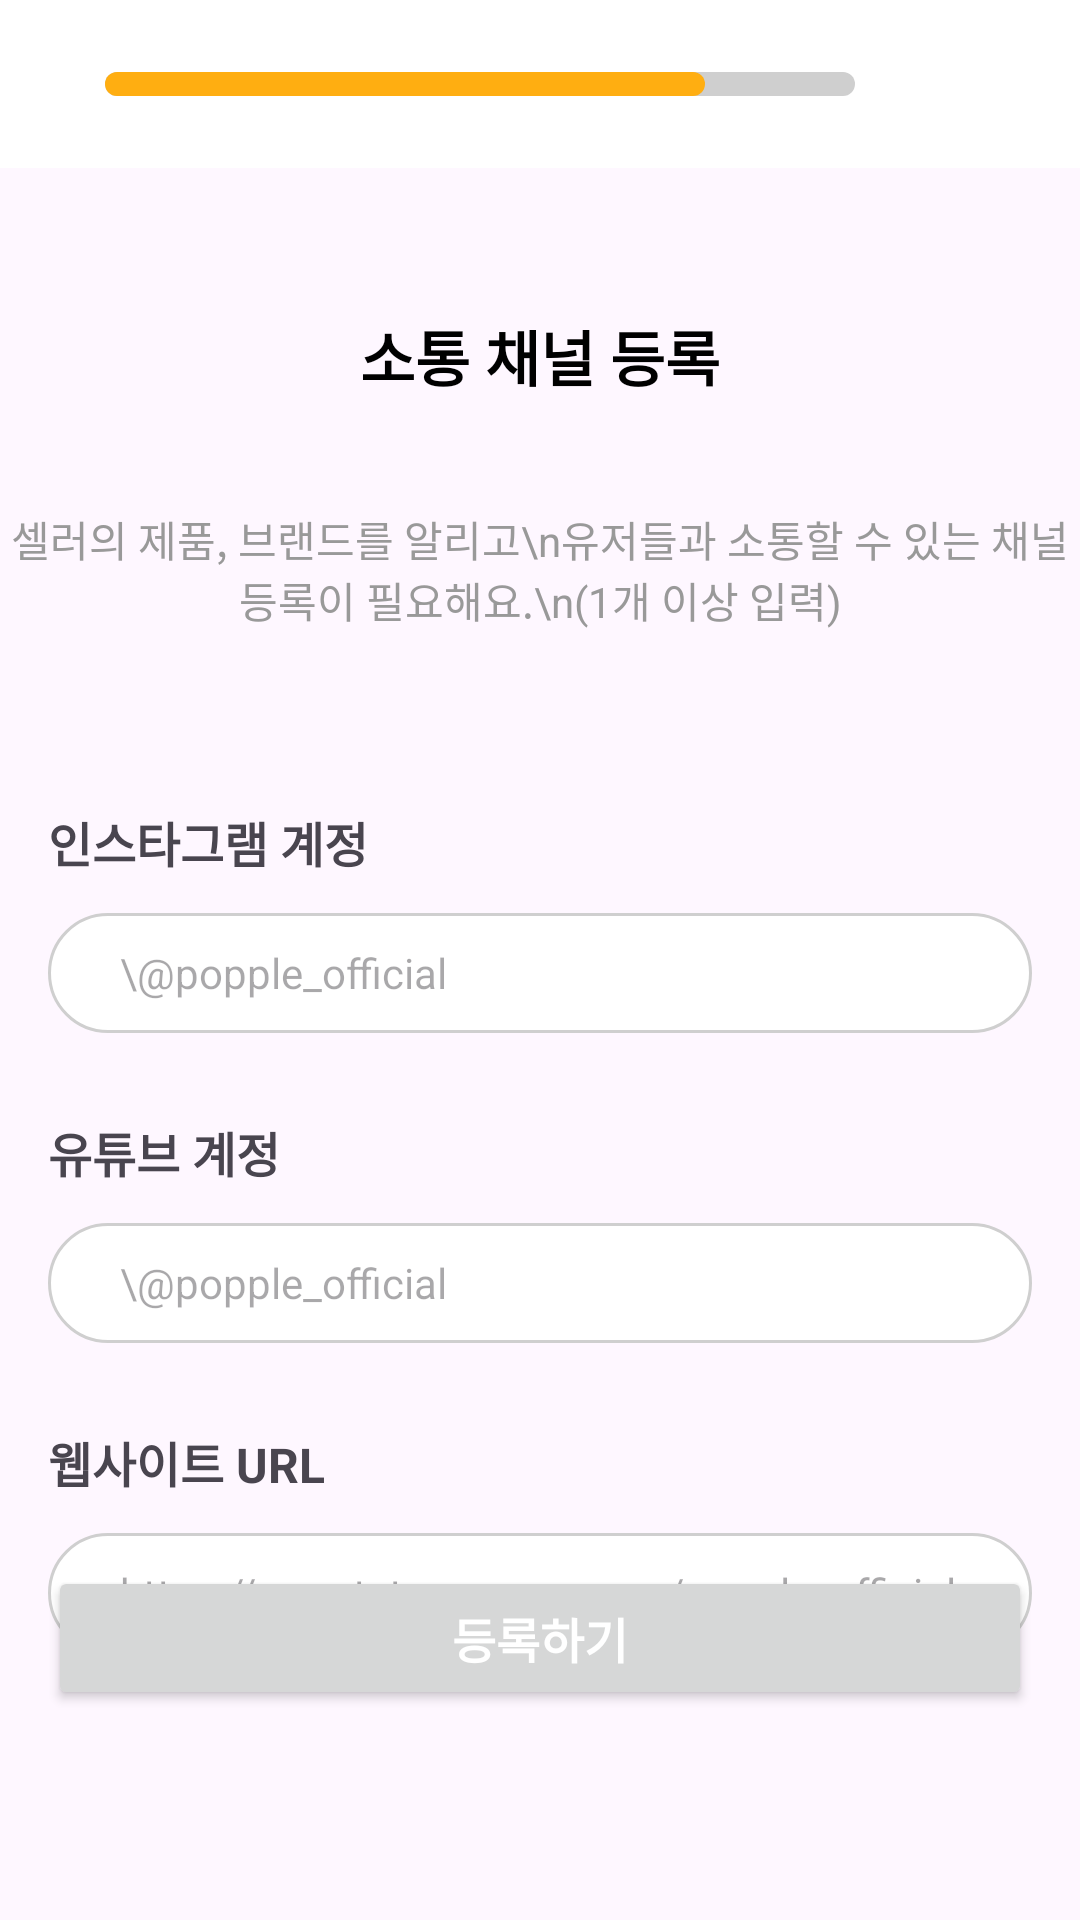

Reconstruct the res/layout file that produces this screen, plus the resources it refers to.
<!-- AndroidManifest.xml: application theme Base.Theme.Popple -->
<!-- res/layout/fragment_seller_register_channel.xml -->
<?xml version="1.0" encoding="utf-8"?>
<androidx.constraintlayout.widget.ConstraintLayout xmlns:android="http://schemas.android.com/apk/res/android"
    xmlns:app="http://schemas.android.com/apk/res-auto"
    xmlns:tools="http://schemas.android.com/tools"
    android:layout_width="match_parent"
    android:layout_height="match_parent"
    tools:context=".ui.register.seller.ui.SellerRegisterChannelFragment">

    <androidx.appcompat.widget.Toolbar
        android:id="@+id/tb_seller_register_channel"
        android:layout_width="match_parent"
        android:layout_height="56dp"
        android:background="@color/white"
        app:layout_constraintLeft_toLeftOf="parent"
        app:layout_constraintRight_toRightOf="parent"
        app:layout_constraintTop_toTopOf="parent">

        <ProgressBar
            style="?android:attr/progressBarStyleHorizontal"
            android:layout_width="match_parent"
            android:layout_height="8dp"
            android:layout_gravity="center"
            android:layout_marginStart="35dp"
            android:layout_marginEnd="75dp"
            android:progress="80"
            android:progressDrawable="@drawable/iv_orange_progressbar" />
    </androidx.appcompat.widget.Toolbar>

    <TextView
        android:id="@+id/tv_seller_register_channel_title"
        android:layout_width="wrap_content"
        android:layout_height="wrap_content"
        android:layout_marginTop="48dp"
        android:text="소통 채널 등록"
        android:textColor="@color/black"
        android:textSize="20sp"
        android:textStyle="bold"
        app:layout_constraintEnd_toEndOf="parent"
        app:layout_constraintStart_toStartOf="parent"
        app:layout_constraintTop_toBottomOf="@+id/tb_seller_register_channel" />

    <TextView
        android:id="@+id/tv_seller_register_channel_explain"
        android:layout_width="wrap_content"
        android:layout_height="wrap_content"
        android:layout_marginTop="36dp"
        android:gravity="center"
        android:text="셀러의 제품, 브랜드를 알리고\n유저들과 소통할 수 있는 채널 등록이 필요해요.\n(1개 이상 입력)"
        android:textColor="@color/gray2"
        android:textSize="14sp"
        app:layout_constraintEnd_toEndOf="parent"
        app:layout_constraintStart_toStartOf="parent"
        app:layout_constraintTop_toBottomOf="@id/tv_seller_register_channel_title" />

    <TextView
        android:id="@+id/tv_seller_register_channel_instagram"
        android:layout_width="wrap_content"
        android:layout_height="wrap_content"
        android:layout_marginStart="16dp"
        android:layout_marginTop="59dp"
        android:text="인스타그램 계정"
        android:textSize="16sp"
        android:textStyle="bold"
        app:layout_constraintStart_toStartOf="parent"
        app:layout_constraintTop_toBottomOf="@id/tv_seller_register_channel_explain" />

    <EditText
        android:id="@+id/et_seller_register_channel_instagram"
        android:layout_width="match_parent"
        android:layout_height="40dp"
        app:layout_constraintStart_toStartOf="parent"
        app:layout_constraintEnd_toEndOf="parent"
        app:layout_constraintTop_toBottomOf="@id/tv_seller_register_channel_instagram"
        android:hint="\@popple_official"
        android:paddingStart="24dp"
        android:textSize="14sp"
        android:layout_marginStart="16dp"
        android:layout_marginEnd="16dp"
        android:layout_marginTop="12dp"
        android:background="@drawable/bt_white_round_100_gray_stroke"/>

    <TextView
        android:id="@+id/tv_seller_register_channel_youtube"
        android:layout_width="wrap_content"
        android:layout_height="wrap_content"
        android:layout_marginStart="16dp"
        android:layout_marginTop="28dp"
        android:text="유튜브 계정"
        android:textSize="16sp"
        android:textStyle="bold"
        app:layout_constraintStart_toStartOf="parent"
        app:layout_constraintTop_toBottomOf="@id/et_seller_register_channel_instagram" />

    <EditText
        android:id="@+id/et_seller_register_channel_youtube"
        android:layout_width="match_parent"
        android:layout_height="40dp"
        app:layout_constraintStart_toStartOf="parent"
        app:layout_constraintEnd_toEndOf="parent"
        app:layout_constraintTop_toBottomOf="@id/tv_seller_register_channel_youtube"
        android:hint="\@popple_official"
        android:paddingStart="24dp"
        android:textSize="14sp"
        android:layout_marginStart="16dp"
        android:layout_marginEnd="16dp"
        android:layout_marginTop="12dp"
        android:background="@drawable/bt_white_round_100_gray_stroke"/>

    <TextView
        android:id="@+id/tv_seller_register_channel_website"
        android:layout_width="wrap_content"
        android:layout_height="wrap_content"
        android:layout_marginStart="16dp"
        android:layout_marginTop="28dp"
        android:text="웹사이트 URL"
        android:textSize="16sp"
        android:textStyle="bold"
        app:layout_constraintStart_toStartOf="parent"
        app:layout_constraintTop_toBottomOf="@id/et_seller_register_channel_youtube" />

    <EditText
        android:id="@+id/et_seller_register_channel_website"
        android:layout_width="match_parent"
        android:layout_height="40dp"
        app:layout_constraintStart_toStartOf="parent"
        app:layout_constraintEnd_toEndOf="parent"
        app:layout_constraintTop_toBottomOf="@id/tv_seller_register_channel_website"
        android:hint="https://smartstore.naver.com/popple_official"
        android:paddingStart="24dp"
        android:textSize="14sp"
        android:layout_marginStart="16dp"
        android:layout_marginEnd="16dp"
        android:layout_marginTop="12dp"
        android:background="@drawable/bt_white_round_100_gray_stroke"/>

    <Button
        android:id="@+id/bt_seller_register_channel"
        android:layout_width="match_parent"
        android:layout_height="wrap_content"
        android:layout_marginStart="16dp"
        android:layout_marginEnd="16dp"
        android:layout_marginBottom="70dp"
        android:text="등록하기"
        android:textColor="@color/white"
        android:textSize="16sp"
        android:textStyle="bold"
        app:layout_constraintBottom_toBottomOf="parent" />

</androidx.constraintlayout.widget.ConstraintLayout>
<!-- resources referenced by this layout -->
<resources>
  <color name="black">#FF000000</color>
  <color name="gray2">#FF999999</color>
  <color name="white">#FFFFFFFF</color>
  <!-- drawable bt_white_round_100_gray_stroke (drawable) -->
  <?xml version="1.0" encoding="utf-8"?>
  <selector xmlns:android="http://schemas.android.com/apk/res/android">
      <item android:state_focused="false">
          <shape android:shape="rectangle">
              <solid android:color="@color/white"/>
              <corners android:radius="100dp"/>
              <stroke
                  android:width="1dp"
                  android:color="@color/gray1"/>
          </shape>
      </item>
  
      <item android:state_focused="true" >
          <shape android:shape="rectangle">
              <solid android:color="@color/white"/>
              <corners android:radius="100dp"/>
              <stroke
                  android:width="1dp"
                  android:color="@color/main"/>
          </shape>
      </item>
  </selector>
  <!-- drawable iv_orange_progressbar (drawable) -->
  <?xml version="1.0" encoding="utf-8"?>
  <layer-list xmlns:android="http://schemas.android.com/apk/res/android">
      <item>
          <shape>
              <corners android:radius="8dp"/>
              <solid android:color="@color/gray1"/>
          </shape>
      </item>
      <item>
          <scale android:scaleWidth="100%">
              <shape>
                  <corners android:radius="8dp"/>
                  <solid android:color="@color/main"/>
              </shape>
          </scale>
      </item>
  </layer-list>
  <style name="Base.Theme.Popple" parent="Theme.Material3.Light.NoActionBar">
          
          
          <item name="colorPrimary">@color/main</item>
  
          <item name="colorOnPrimary">@color/white</item> 
  
          <item name="colorSurfaceVariant">@color/white</item>
      </style>
  <color name="gray1">#FFCFCFCF</color>
  <color name="main">#FFFFAE11</color>
</resources>
